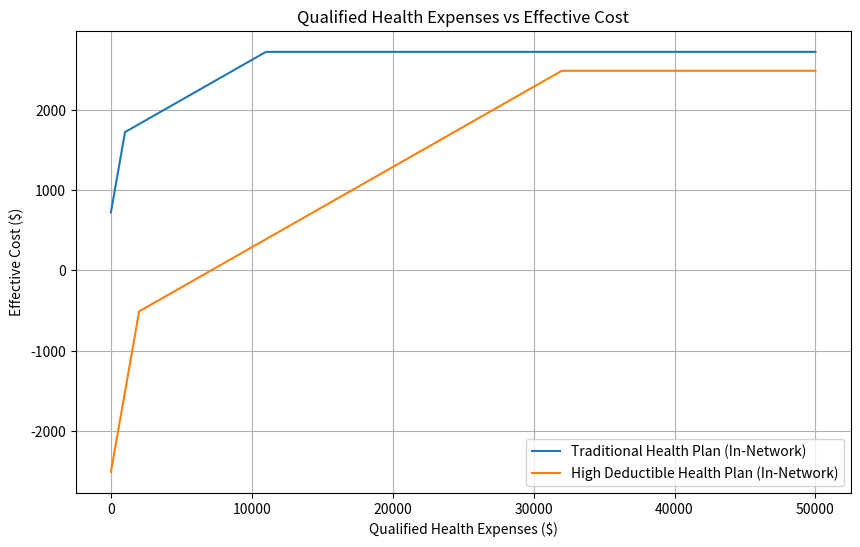

This chart was generated by the following Python code:
import numpy as np
import matplotlib.pyplot as plt

FEDERAL_TAX_RATE = 0.24
STATE_TAX_RATE = 0.0649
FICA_TAX_RATE = 0.0765

THP_YEARLY_PREMIUM_IN = 97.62 * (1 - FEDERAL_TAX_RATE - STATE_TAX_RATE - FICA_TAX_RATE) * 12
THP_DEDUCTIBLE_IN = 1000
THP_MAX_OUT_POCKET_IN = 2000
THP_COINSURANCE_IN = 0.10

THP_YEARLY_PREMIUM_OUT = 120 * 12
THP_DEDUCTIBLE_OUT = 2000
THP_MAX_OUT_POCKET_OUT = 3000
THP_COINSURANCE_OUT = 0.30

HDHP_YEARLY_PREMIUM_IN = 0
HDHP_DEDUCTIBLE_IN = 2000
HDHP_MAX_OUT_POCKET_IN = 5000
HDHP_COINSURANCE_IN = 0.10

HDHP_YEARLY_PREMIUM_OUT = 0
HDHP_DEDUCTIBLE_OUT = 4000
HDHP_MAX_OUT_POCKET_OUT = 12000
HDHP_COINSURANCE_OUT = 0.30

EMPLOYER_HSA_CONTRIBUTION = 1500
EMPLOYEE_HSA_CONTRIBUTION = 2650

def calculate_thp_cost(qhe: float, in_network: bool = True):
    if in_network:
        deductible = THP_DEDUCTIBLE_IN
        max_out_pocket = THP_MAX_OUT_POCKET_IN
        coinsurance = THP_COINSURANCE_IN
        yearly_premium = THP_YEARLY_PREMIUM_IN
    else:
        deductible = THP_DEDUCTIBLE_OUT
        max_out_pocket = THP_MAX_OUT_POCKET_OUT
        coinsurance = THP_COINSURANCE_OUT
        yearly_premium = THP_YEARLY_PREMIUM_OUT
        
    if qhe <= deductible:
        cost = qhe
    else:
        cost = min(deductible + coinsurance * (qhe - deductible), max_out_pocket)
        
    return yearly_premium + cost

def calculate_hdhp_cost(qhe: float, in_network: bool = True):
    if in_network:
        deductible = HDHP_DEDUCTIBLE_IN
        max_out_pocket = HDHP_MAX_OUT_POCKET_IN
        coinsurance = HDHP_COINSURANCE_IN
        yearly_premium = HDHP_YEARLY_PREMIUM_IN
    else:
        deductible = HDHP_DEDUCTIBLE_OUT
        max_out_pocket = HDHP_MAX_OUT_POCKET_OUT
        coinsurance = HDHP_COINSURANCE_OUT
        yearly_premium = HDHP_YEARLY_PREMIUM_OUT
    if qhe <= deductible:
        cost = qhe
    else:
        cost = min(deductible + coinsurance * (qhe - deductible), max_out_pocket)
    
    return cost + yearly_premium - EMPLOYER_HSA_CONTRIBUTION - EMPLOYEE_HSA_CONTRIBUTION * (FEDERAL_TAX_RATE + STATE_TAX_RATE + FICA_TAX_RATE)

qhe_values = np.linspace(0, 50000, 500)

thp_costs_in = [calculate_thp_cost(qhe) for qhe in qhe_values]
thp_costs_out = [calculate_thp_cost(qhe, in_network=False) for qhe in qhe_values]
hdhp_costs_in = [calculate_hdhp_cost(qhe) for qhe in qhe_values]
hdhp_costs_out = [calculate_hdhp_cost(qhe, in_network=False) for qhe in qhe_values]

plt.figure(figsize=(10, 6))

plt.plot(qhe_values, thp_costs_in, label='Traditional Health Plan (In-Network)')
#plt.plot(qhe_values, thp_costs_out, label='Traditional Health Plan (Out-of-Network)')
plt.plot(qhe_values, hdhp_costs_in, label='High Deductible Health Plan (In-Network)')
#plt.plot(qhe_values, hdhp_costs_out, label='High Deductible Health Plan (Out-of-Network)')

plt.title('Qualified Health Expenses vs Effective Cost')
plt.xlabel('Qualified Health Expenses ($)')
plt.ylabel('Effective Cost ($)')
plt.legend()
plt.grid(True)
plt.show()
